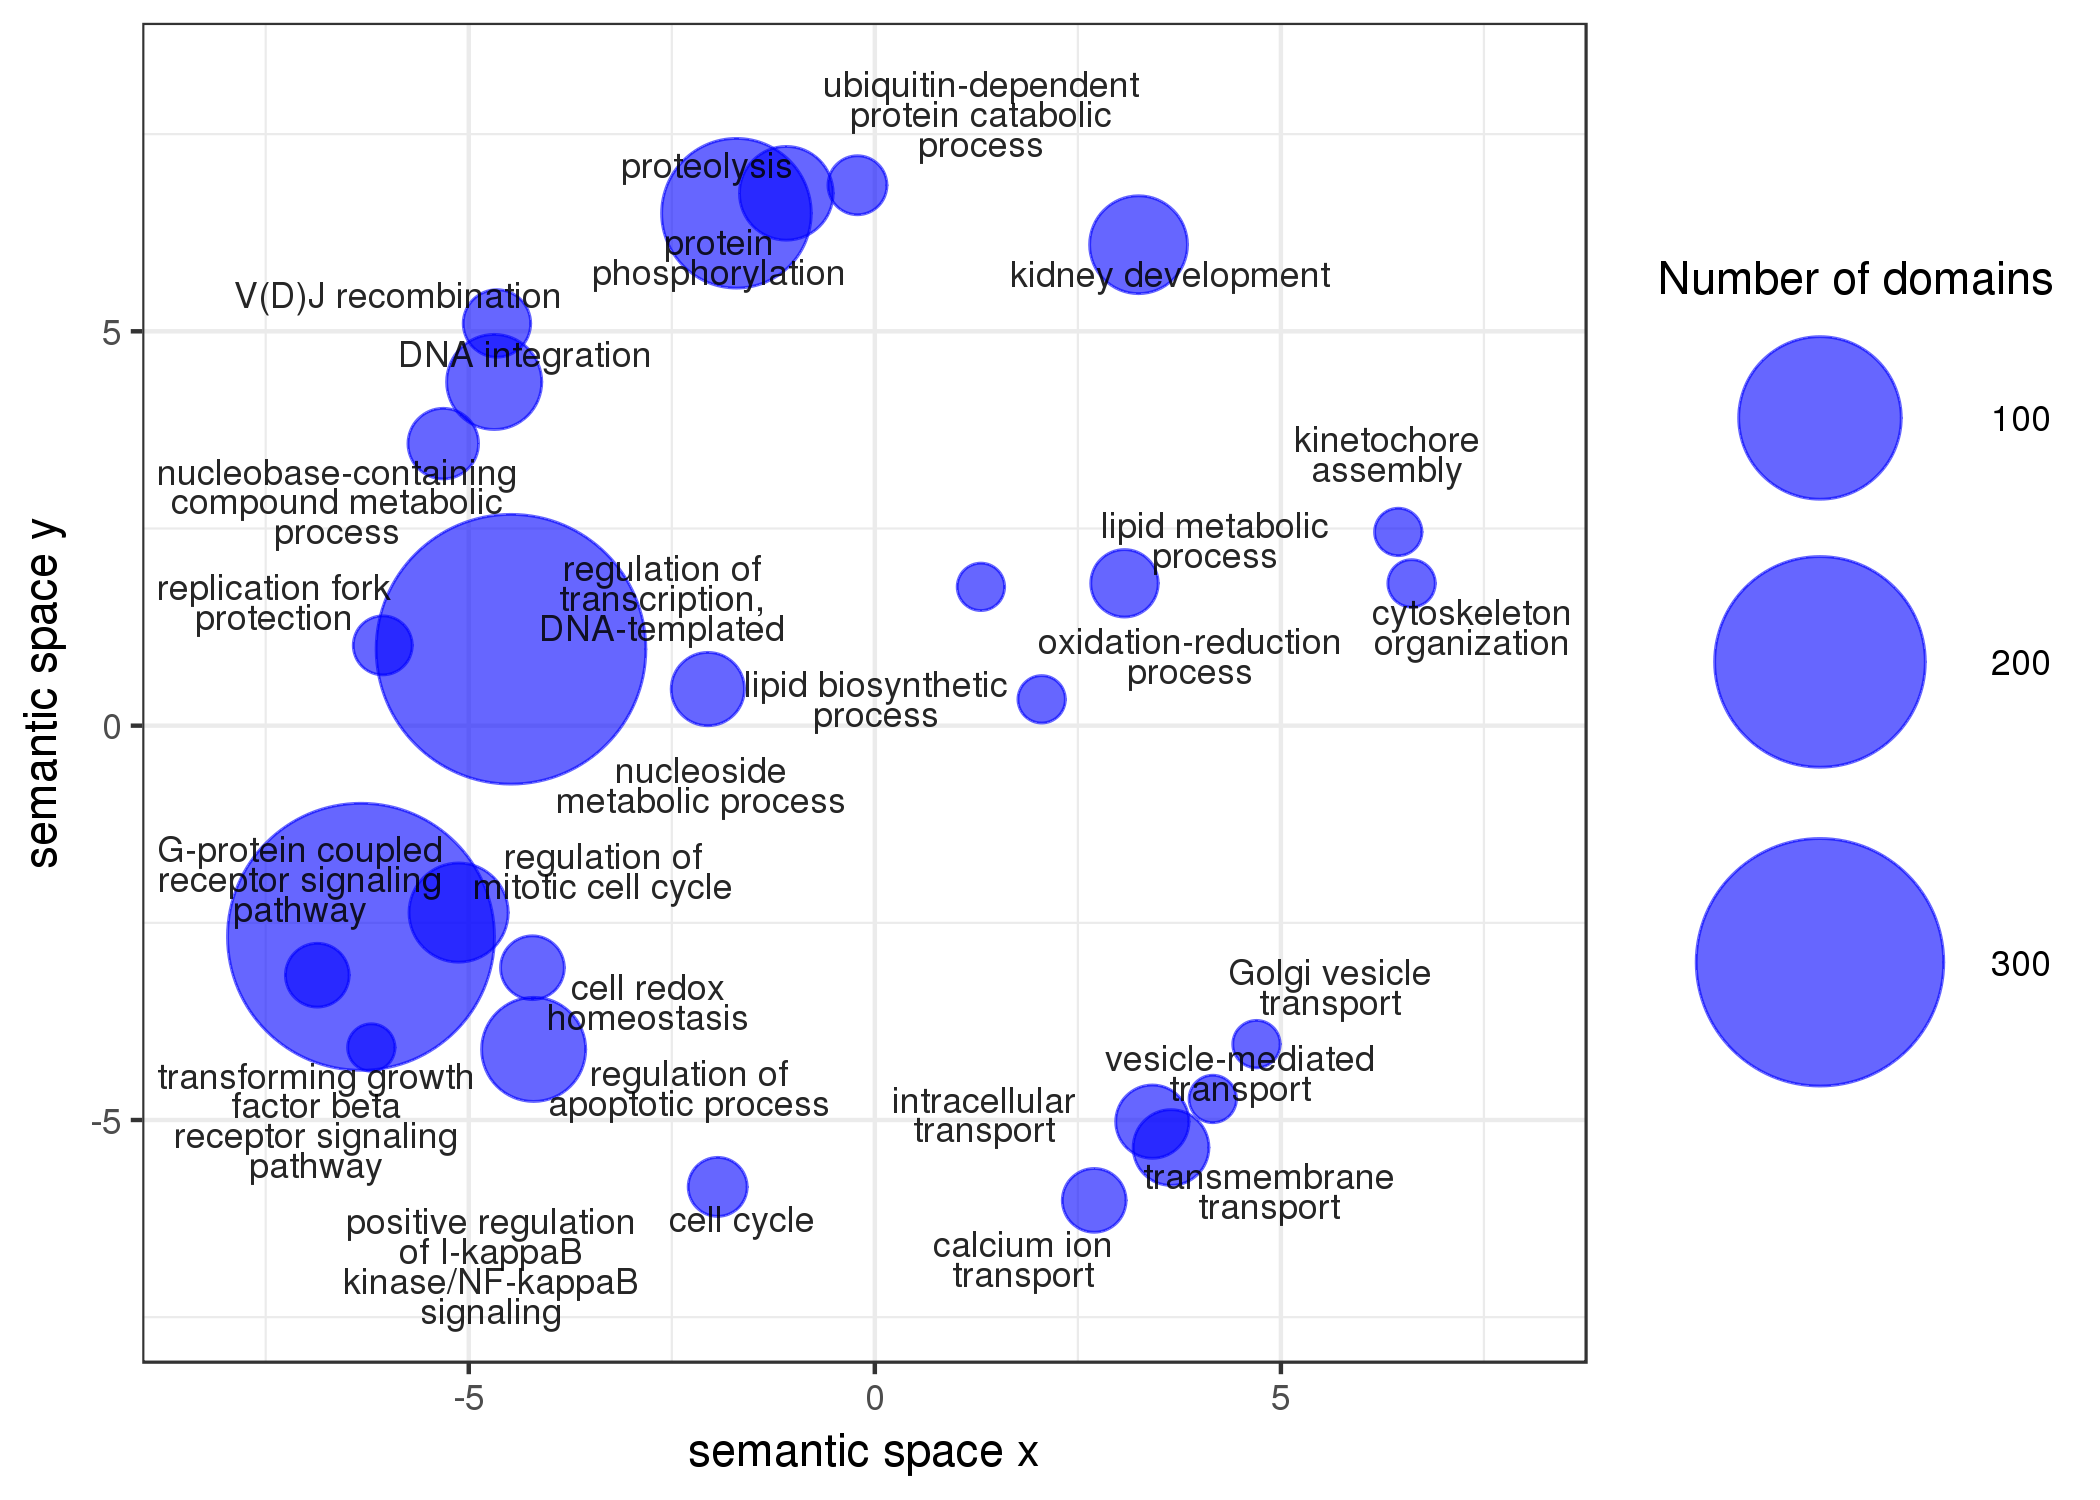

Values plotted in this chart, from the file beside it:
term_ID, description, frequency, plot_X, plot_Y, plot_size, value, uniqueness, dispensability, representative, eliminated
GO:0007186, G-protein coupled receptor signaling pat…, 0.882%, -6.327, -2.677, 5.054, 361, 0.663, 0.000, 7186, 0
GO:0007264, small GTPase mediated signal transductio…, 0.485%, null, null, 4.794, 84, 0.674, 0.504, 7186, 1
GO:0007165, signal transduction, 6.621%, null, null, 5.929, 296, 0.606, 0.675, 7186, 1
GO:0046907, intracellular transport, 1.564%, 3.417, -5.021, 5.302, 6, 0.862, 0.000, 46907, 0
GO:0007010, cytoskeleton organization, 0.786%, 6.609, 1.804, 5.004, 1, 0.855, 0.034, 7010, 0
GO:0030036, actin cytoskeleton organization, 0.381%, null, null, 4.690, 1, 0.784, 0.616, 7010, 1
GO:0006468, protein phosphorylation, 4.137%, -1.704, 6.497, 5.725, 79, 0.706, 0.041, 6468, 0
GO:0006412, translation, 5.686%, null, null, 5.863, 15, 0.684, 0.551, 6468, 1
GO:0016579, protein deubiquitination, 0.195%, null, null, 4.398, 1, 0.767, 0.501, 6468, 1
GO:0006464, cellular protein modification process, 7.726%, null, null, 5.996, 3, 0.703, 0.822, 6468, 1
GO:0001822, kidney development, 0.058%, 3.247, 6.098, 3.870, 20, 0.871, 0.067, 1822, 0
GO:0006629, lipid metabolic process, 3.522%, 3.074, 1.805, 5.655, 4, 0.802, 0.101, 6629, 0
GO:0015074, DNA integration, 0.682%, -4.687, 4.358, 4.942, 18, 0.760, 0.172, 15074, 0
GO:0006974, cellular response to DNA damage stimulus, 2.360%, null, null, 5.481, 2, 0.720, 0.904, 15074, 1
GO:0006281, DNA repair, 2.234%, null, null, 5.457, 2, 0.577, 0.619, 15074, 1
GO:0008610, lipid biosynthetic process, 2.123%, 1.306, 1.760, 5.435, 1, 0.772, 0.218, 8610, 0
GO:0016255, attachment of GPI anchor to protein, 0.027%, null, null, 3.545, 1, 0.694, 0.536, 8610, 1
GO:0009116, nucleoside metabolic process, 2.917%, -2.056, 0.464, 5.573, 6, 0.683, 0.229, 9116, 0
GO:0007049, cell cycle, 1.885%, -1.935, -5.848, 5.384, 2, 0.812, 0.249, 7049, 0
GO:0007346, regulation of mitotic cell cycle, 0.269%, -5.125, -2.370, 4.537, 21, 0.762, 0.254, 7346, 0
GO:0042981, regulation of apoptotic process, 0.313%, -4.201, -4.105, 4.604, 25, 0.760, 0.258, 42981, 0
GO:0006816, calcium ion transport, 0.197%, 2.701, -6.019, 4.404, 3, 0.878, 0.275, 6816, 0
GO:0045454, cell redox homeostasis, 0.861%, -4.216, -3.069, 5.043, 3, 0.742, 0.286, 45454, 0
GO:0048193, Golgi vesicle transport, 0.297%, 4.699, -4.038, 4.581, 1, 0.875, 0.287, 48193, 0
GO:0055114, oxidation-reduction process, 15.060%, 2.054, 0.334, 6.286, 1, 0.818, 0.300, 55114, 0
GO:0016192, vesicle-mediated transport, 1.085%, 4.161, -4.733, 5.144, 1, 0.865, 0.330, 16192, 0
GO:0006355, regulation of transcription, DNA-templat…, 9.917%, -4.480, 0.969, 6.105, 370, 0.600, 0.385, 6355, 0
GO:0048478, replication fork protection, 0.011%, -6.059, 1.018, 3.157, 2, 0.728, 0.386, 48478, 0
GO:0006511, ubiquitin-dependent protein catabolic pr…, 0.584%, -0.214, 6.852, 4.874, 2, 0.748, 0.400, 6511, 0
GO:0009264, deoxyribonucleotide catabolic process, 0.054%, null, null, 3.841, 1, 0.732, 0.523, 6511, 1
GO:0043123, positive regulation of I-kappaB kinase/N…, 0.037%, -6.200, -4.081, 3.676, 1, 0.710, 0.401, 43123, 0
GO:0008277, regulation of G-protein coupled receptor…, 0.024%, null, null, 3.494, 1, 0.720, 0.582, 43123, 1
GO:0007179, transforming growth factor beta receptor…, 0.042%, -6.865, -3.164, 3.735, 3, 0.724, 0.406, 7179, 0
GO:0055085, transmembrane transport, 8.916%, 3.647, -5.349, 6.058, 7, 0.846, 0.435, 55085, 0
GO:0006810, transport, 17.616%, null, null, 6.354, 5, 0.844, 0.684, 55085, 1
GO:0006508, proteolysis, 5.223%, -1.090, 6.750, 5.826, 17, 0.785, 0.448, 6508, 0
GO:0006139, nucleobase-containing compound metabolic…, 26.547%, -5.314, 3.576, 6.532, 5, 0.777, 0.471, 6139, 0
GO:0051382, kinetochore assembly, 0.018%, 6.445, 2.456, 3.354, 1, 0.875, 0.475, 51382, 0
GO:0033151, V(D)J recombination, 0.004%, -4.653, 5.100, 2.736, 4, 0.750, 0.493, 33151, 0
GO:0051607, defense response to virus, 0.098%, null, null, 4.098, 1, 0.785, 0.598, 33151, 1
